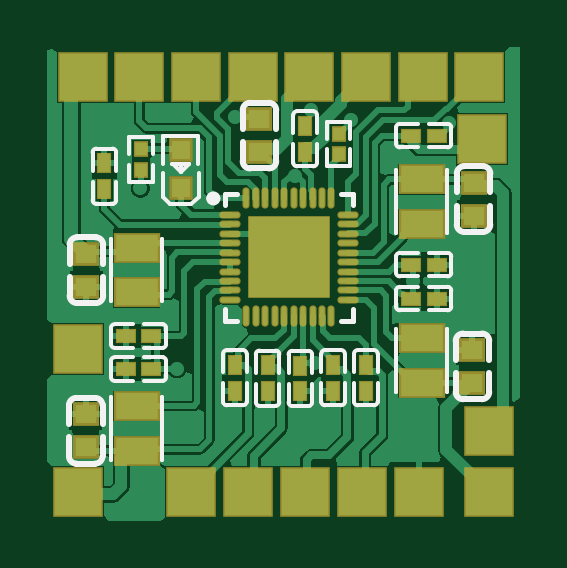
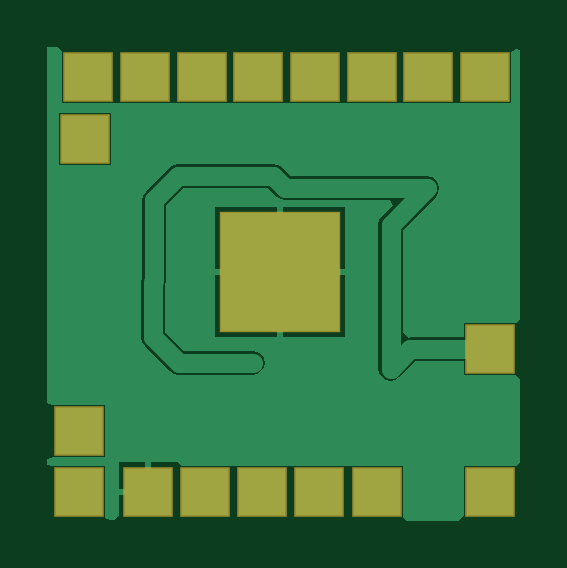
Circuit board: 9 layer files. Board 20.0 x 20.1 mm.
- bottom_copper: PCB1.GBL (4489 bytes)
- bottom_silk: PCB1.GBO (268 bytes)
- paste: PCB1.GBP (319 bytes)
- bottom_mask: PCB1.GBS (689 bytes)
- outline: PCB1.GM1 (271 bytes)
- top_copper: PCB1.GTL (19901 bytes)
- top_silk: PCB1.GTO (8382 bytes)
- paste: PCB1.GTP (76864 bytes)
- top_mask: PCB1.GTS (2522 bytes)

=== bottom_copper: PCB1.GBL ===
G04*
G04 #@! TF.GenerationSoftware,Altium Limited,Altium Designer,25.0.2 (28)*
G04*
G04 Layer_Physical_Order=2*
G04 Layer_Color=16711680*
%FSLAX44Y44*%
%MOMM*%
G71*
G04*
G04 #@! TF.SameCoordinates,094DCD80-2F59-4459-B3C7-35127A891B43*
G04*
G04*
G04 #@! TF.FilePolarity,Positive*
G04*
G01*
G75*
%ADD38R,2.0000X2.0000*%
%ADD39C,0.6000*%
%ADD40R,5.0000X5.0000*%
%ADD41C,0.8000*%
G36*
X200123Y200615D02*
Y49914D01*
X197896Y49159D01*
X197583Y49159D01*
X175896D01*
Y27159D01*
X197583D01*
X197896Y27159D01*
X200123Y26404D01*
Y23832D01*
X197740Y23453D01*
X197583Y23453D01*
X175740D01*
Y3148D01*
X175740Y1453D01*
X173553Y601D01*
X171819Y595D01*
X170020Y2387D01*
Y11183D01*
X157480D01*
Y12453D01*
X156210D01*
Y24993D01*
X146210D01*
X144940Y24993D01*
X143038Y23453D01*
X142400Y23453D01*
X122675D01*
X122308Y23453D01*
X120135D01*
X119768Y23453D01*
X98503D01*
X98135Y23453D01*
X95963D01*
X95595Y23453D01*
X74331D01*
X73963Y23453D01*
X71791D01*
X71423Y23453D01*
X49791D01*
Y2712D01*
X49791Y1453D01*
X47784Y165D01*
X25751Y89D01*
X23776Y2622D01*
Y23453D01*
X2540D01*
X1776Y23453D01*
X0Y25258D01*
Y60394D01*
X1975Y61756D01*
X2540Y61757D01*
X23976D01*
Y67659D01*
X44651D01*
X51301Y61009D01*
X52955Y59904D01*
X54906Y59516D01*
X56857Y59904D01*
X58510Y61009D01*
X59616Y62663D01*
X60004Y64614D01*
Y125434D01*
X59616Y127385D01*
X58510Y129039D01*
X54024Y133525D01*
X54996Y135872D01*
X99440D01*
X101391Y136260D01*
X103045Y137365D01*
X106736Y141056D01*
X142564D01*
X149842Y133778D01*
Y101600D01*
X150230Y99649D01*
X150319Y99515D01*
Y80059D01*
X142396Y72136D01*
X113306D01*
X111355Y71748D01*
X109701Y70643D01*
X108596Y68989D01*
X108208Y67038D01*
X108596Y65087D01*
X109701Y63433D01*
X111355Y62328D01*
X113306Y61940D01*
X144508D01*
X146459Y62328D01*
X148113Y63433D01*
X159022Y74343D01*
X160127Y75996D01*
X160515Y77947D01*
Y101123D01*
X160127Y103074D01*
X160038Y103207D01*
Y135890D01*
X159650Y137841D01*
X158545Y139495D01*
X148281Y149759D01*
X146627Y150864D01*
X144676Y151252D01*
X104624D01*
X102673Y150864D01*
X101019Y149759D01*
X97328Y146068D01*
X39370D01*
X37419Y145680D01*
X35765Y144575D01*
X34660Y142921D01*
X34272Y140970D01*
X34660Y139019D01*
X35765Y137365D01*
X49808Y123323D01*
Y79558D01*
X47268Y77754D01*
X46763Y77854D01*
X23976D01*
Y83757D01*
X2540D01*
X1975Y83757D01*
X0Y85119D01*
Y199554D01*
X1840Y200100D01*
X4008Y198477D01*
Y177203D01*
X25435D01*
X26008Y177203D01*
X27975D01*
X28548Y177203D01*
X49402D01*
X49975Y177203D01*
X51942D01*
X52515Y177203D01*
X73369D01*
X73942Y177203D01*
X75908D01*
X76482Y177203D01*
X97335D01*
X97908Y177203D01*
X99875D01*
X100449Y177203D01*
X121302D01*
X121875Y177203D01*
X123842D01*
X124415Y177203D01*
X145269D01*
X145842Y177203D01*
X147809D01*
X148382Y177203D01*
X169235D01*
X169809Y177203D01*
X171775D01*
X172349Y177203D01*
X193776D01*
Y198120D01*
X193776Y199203D01*
X195712Y200660D01*
X200079D01*
X200123Y200615D01*
D02*
G37*
%LPC*%
G36*
X195084Y172816D02*
X173084D01*
Y150816D01*
X195084D01*
Y172816D01*
D02*
G37*
G36*
X129140Y132950D02*
X102870D01*
Y106680D01*
X129140D01*
Y132950D01*
D02*
G37*
G36*
X100330D02*
X74060D01*
Y106680D01*
X100330D01*
Y132950D01*
D02*
G37*
G36*
X129140Y104140D02*
X102870D01*
Y77870D01*
X129140D01*
Y104140D01*
D02*
G37*
G36*
X100330D02*
X74060D01*
Y77870D01*
X100330D01*
Y104140D01*
D02*
G37*
G36*
X158750Y24993D02*
Y13723D01*
X170020D01*
Y24993D01*
X158750D01*
D02*
G37*
%LPD*%
D38*
X133308Y12453D02*
D03*
X12776D02*
D03*
X12975Y72757D02*
D03*
X60791Y12453D02*
D03*
X84963D02*
D03*
X109135D02*
D03*
X157480D02*
D03*
X186740D02*
D03*
X186896Y38159D02*
D03*
X184084Y161816D02*
D03*
X182775Y188203D02*
D03*
X158809D02*
D03*
X134842D02*
D03*
X110875D02*
D03*
X86909D02*
D03*
X62942D02*
D03*
X38975D02*
D03*
X15008D02*
D03*
D39*
X134612Y42400D02*
D03*
X110490Y43180D02*
D03*
X76514Y43040D02*
D03*
X79399Y171297D02*
D03*
X24130Y170180D02*
D03*
X91418Y44004D02*
D03*
X180340Y118110D02*
D03*
X113306Y67038D02*
D03*
X6615Y91538D02*
D03*
X111622Y174071D02*
D03*
X128353Y170003D02*
D03*
X170048Y168665D02*
D03*
X109220Y102870D02*
D03*
X92710D02*
D03*
X109220Y120650D02*
D03*
X92096Y120596D02*
D03*
X54906Y64614D02*
D03*
X154940Y101600D02*
D03*
X39370Y140970D02*
D03*
X104624Y146154D02*
D03*
D40*
X101600Y105410D02*
D03*
D41*
X144508Y67038D02*
X155417Y77947D01*
Y101123D01*
X113306Y67038D02*
X144508D01*
X12975Y72757D02*
X46763D01*
X54906Y64614D01*
X154940Y101600D02*
Y135890D01*
X104624Y146154D02*
X144676D01*
X154940Y135890D01*
X99440Y140970D02*
X104624Y146154D01*
X39370Y140970D02*
X99440D01*
X39370D02*
X54906Y125434D01*
Y64614D02*
Y125434D01*
M02*

=== bottom_silk: PCB1.GBO ===
G04*
G04 #@! TF.GenerationSoftware,Altium Limited,Altium Designer,25.0.2 (28)*
G04*
G04 Layer_Color=32896*
%FSLAX44Y44*%
%MOMM*%
G71*
G04*
G04 #@! TF.SameCoordinates,094DCD80-2F59-4459-B3C7-35127A891B43*
G04*
G04*
G04 #@! TF.FilePolarity,Positive*
G04*
G01*
G75*
M02*

=== paste: PCB1.GBP ===
G04*
G04 #@! TF.GenerationSoftware,Altium Limited,Altium Designer,25.0.2 (28)*
G04*
G04 Layer_Color=128*
%FSLAX44Y44*%
%MOMM*%
G71*
G04*
G04 #@! TF.SameCoordinates,094DCD80-2F59-4459-B3C7-35127A891B43*
G04*
G04*
G04 #@! TF.FilePolarity,Positive*
G04*
G01*
G75*
%ADD40R,5.0000X5.0000*%
D40*
X101600Y105410D02*
D03*
M02*

=== bottom_mask: PCB1.GBS ===
G04*
G04 #@! TF.GenerationSoftware,Altium Limited,Altium Designer,25.0.2 (28)*
G04*
G04 Layer_Color=16711935*
%FSLAX44Y44*%
%MOMM*%
G71*
G04*
G04 #@! TF.SameCoordinates,094DCD80-2F59-4459-B3C7-35127A891B43*
G04*
G04*
G04 #@! TF.FilePolarity,Negative*
G04*
G01*
G75*
%ADD27R,2.1000X2.1000*%
%ADD42R,5.1000X5.1000*%
D27*
X133308Y12453D02*
D03*
X12776D02*
D03*
X12975Y72757D02*
D03*
X60791Y12453D02*
D03*
X84963D02*
D03*
X109135D02*
D03*
X157480D02*
D03*
X186740D02*
D03*
X186896Y38159D02*
D03*
X184084Y161816D02*
D03*
X182775Y188203D02*
D03*
X158809D02*
D03*
X134842D02*
D03*
X110875D02*
D03*
X86909D02*
D03*
X62942D02*
D03*
X38975D02*
D03*
X15008D02*
D03*
D42*
X101600Y105410D02*
D03*
M02*

=== outline: PCB1.GM1 ===
G04*
G04 #@! TF.GenerationSoftware,Altium Limited,Altium Designer,25.0.2 (28)*
G04*
G04 Layer_Color=16711935*
%FSLAX44Y44*%
%MOMM*%
G71*
G04*
G04 #@! TF.SameCoordinates,094DCD80-2F59-4459-B3C7-35127A891B43*
G04*
G04*
G04 #@! TF.FilePolarity,Positive*
G04*
G01*
G75*
M02*

=== top_copper: PCB1.GTL (19901 bytes, source omitted) ===
=== top_silk: PCB1.GTO (8382 bytes, source omitted) ===
=== paste: PCB1.GTP (76864 bytes, source omitted) ===
=== top_mask: PCB1.GTS ===
G04*
G04 #@! TF.GenerationSoftware,Altium Limited,Altium Designer,25.0.2 (28)*
G04*
G04 Layer_Color=8388736*
%FSLAX44Y44*%
%MOMM*%
G71*
G04*
G04 #@! TF.SameCoordinates,094DCD80-2F59-4459-B3C7-35127A891B43*
G04*
G04*
G04 #@! TF.FilePolarity,Negative*
G04*
G01*
G75*
%ADD18R,0.6416X0.8917*%
%ADD19R,2.0032X1.3032*%
%ADD20R,1.1032X1.0032*%
%ADD21R,0.6416X0.6673*%
%ADD22R,0.8917X0.6416*%
%ADD23R,1.0032X1.0032*%
%ADD24O,0.9000X0.3000*%
%ADD25O,0.3000X0.9000*%
%ADD26R,3.5000X3.5000*%
%ADD27R,2.1000X2.1000*%
D18*
X109113Y167339D02*
D03*
Y156438D02*
D03*
X79352Y55305D02*
D03*
Y66206D02*
D03*
X120930D02*
D03*
Y55305D02*
D03*
X134790D02*
D03*
Y66206D02*
D03*
X93211Y55103D02*
D03*
Y66004D02*
D03*
X107071Y65891D02*
D03*
Y54990D02*
D03*
X24130Y140599D02*
D03*
Y151501D02*
D03*
D19*
X158477Y77562D02*
D03*
Y58563D02*
D03*
Y125797D02*
D03*
Y144796D02*
D03*
X37763Y29778D02*
D03*
Y48777D02*
D03*
Y115863D02*
D03*
Y96863D02*
D03*
D20*
X179949Y72542D02*
D03*
Y58542D02*
D03*
X180398Y129375D02*
D03*
Y143376D02*
D03*
X16229Y45288D02*
D03*
Y31287D02*
D03*
X16509Y99255D02*
D03*
Y113256D02*
D03*
X89776Y170229D02*
D03*
Y156228D02*
D03*
D21*
X123302Y163972D02*
D03*
Y155316D02*
D03*
X39692Y157499D02*
D03*
Y148843D02*
D03*
D22*
X164741Y163229D02*
D03*
X153840D02*
D03*
X153840Y108600D02*
D03*
X164741D02*
D03*
Y94248D02*
D03*
X153840D02*
D03*
X33126Y64404D02*
D03*
X44027D02*
D03*
X33126Y78381D02*
D03*
X44027D02*
D03*
D23*
X56516Y140979D02*
D03*
X56513Y156968D02*
D03*
D24*
X77245Y129667D02*
D03*
Y125666D02*
D03*
Y121666D02*
D03*
Y117665D02*
D03*
Y113665D02*
D03*
Y109667D02*
D03*
Y105666D02*
D03*
Y101666D02*
D03*
Y97665D02*
D03*
Y93665D02*
D03*
X127245D02*
D03*
Y97665D02*
D03*
Y101666D02*
D03*
Y105666D02*
D03*
Y109667D02*
D03*
Y113665D02*
D03*
Y117665D02*
D03*
Y121666D02*
D03*
Y125666D02*
D03*
Y129667D02*
D03*
D25*
X84244Y136665D02*
D03*
X88245D02*
D03*
X92245D02*
D03*
X96246D02*
D03*
X100246D02*
D03*
X104244D02*
D03*
X108244D02*
D03*
X112245D02*
D03*
X116245D02*
D03*
X120246D02*
D03*
Y86665D02*
D03*
X116245D02*
D03*
X112245D02*
D03*
X108244D02*
D03*
X104244D02*
D03*
X100246D02*
D03*
X96246D02*
D03*
X92245D02*
D03*
X88245D02*
D03*
X84244D02*
D03*
D26*
X102245Y111666D02*
D03*
D27*
X133308Y12453D02*
D03*
X12776D02*
D03*
X12975Y72757D02*
D03*
X60791Y12453D02*
D03*
X84963D02*
D03*
X109135D02*
D03*
X157480D02*
D03*
X186740D02*
D03*
X186896Y38159D02*
D03*
X184084Y161816D02*
D03*
X182775Y188203D02*
D03*
X158809D02*
D03*
X134842D02*
D03*
X110875D02*
D03*
X86909D02*
D03*
X62942D02*
D03*
X38975D02*
D03*
X15008D02*
D03*
M02*

